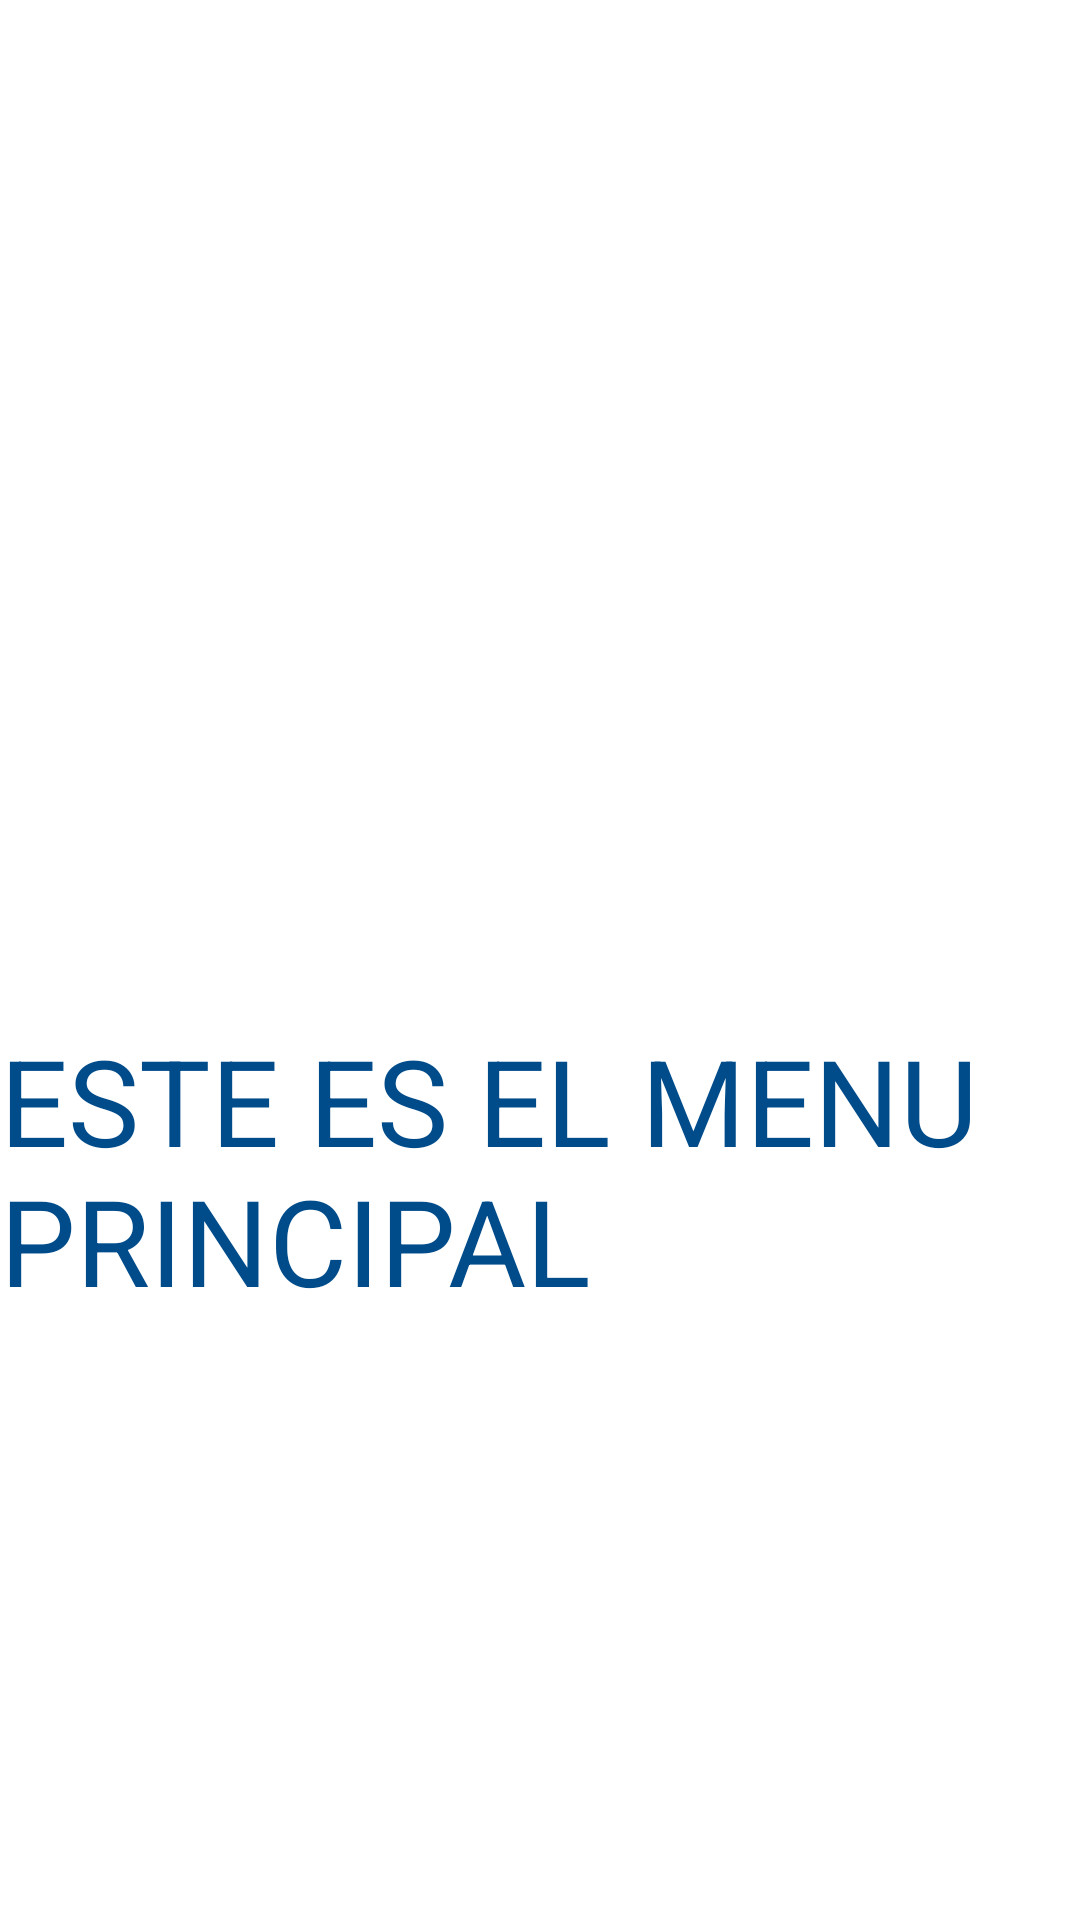

Android layout source for this screen:
<!-- AndroidManifest.xml: application theme Theme.FeiMusicApp -->
<!-- res/layout/activity_menu_principal.xml -->
<?xml version="1.0" encoding="utf-8"?>
<androidx.constraintlayout.widget.ConstraintLayout xmlns:android="http://schemas.android.com/apk/res/android"
    xmlns:app="http://schemas.android.com/apk/res-auto"
    xmlns:tools="http://schemas.android.com/tools"
    android:layout_width="match_parent"
    android:layout_height="match_parent"
    tools:context=".MenuPrincipal">

    <RelativeLayout
        android:layout_width="match_parent"
        android:layout_height="match_parent">

        <LinearLayout
            android:id="@+id/mainlayout"
            android:layout_width="wrap_content"
            android:layout_height="wrap_content"
            android:orientation="vertical">

            <ImageView
                android:layout_width="match_parent"
                android:layout_height="200dp"
                android:layout_marginTop="50dp"
                android:src="@drawable/logo" />

            <LinearLayout
                android:layout_width="match_parent"
                android:layout_height="match_parent"
                android:layout_marginTop="50dp"
                android:orientation="vertical">


            </LinearLayout>

            <LinearLayout
                android:layout_width="match_parent"
                android:layout_height="match_parent"
                android:layout_marginVertical="40dp"
                android:gravity="center">

                <TextView
                    android:id="@+id/textView"
                    android:layout_width="wrap_content"
                    android:layout_height="wrap_content"
                    android:text="ESTE ES EL MENU PRINCIPAL"
                    android:textSize="40dp"
                    android:textColor="@color/blueColor" />



            </LinearLayout>

        </LinearLayout>

        <RelativeLayout
            android:layout_width="wrap_content"
            android:layout_height="73dp"
            android:layout_below="@+id/mainlayout"
            android:layout_alignParentStart="true"
            android:layout_alignParentEnd="true"
            android:layout_alignParentBottom="true"
            android:layout_marginStart="0dp"
            android:layout_marginTop="200dp"
            android:layout_marginEnd="0dp"
            android:background="@drawable/ic_wave"
            android:layout_marginBottom="0dp"
            />

    </RelativeLayout>


</androidx.constraintlayout.widget.ConstraintLayout>
<!-- resources referenced by this layout -->
<resources>
  <color name="blueColor">#004C8B</color>
  <!-- drawable ic_wave (drawable-v24) -->
  <vector xmlns:android="http://schemas.android.com/apk/res/android"
      android:width="1440dp"
      android:height="320dp"
      android:viewportWidth="1440"
      android:viewportHeight="320">
    <path
        android:pathData="M0,96L120,112C240,128 480,160 720,160C960,160 1200,128 1320,112L1440,96L1440,320L1320,320C1200,320 960,320 720,320C480,320 240,320 120,320L0,320Z"
        android:fillColor="#004C8B"/>
  </vector>
  <style name="Theme.FeiMusicApp" parent="Theme.MaterialComponents.DayNight.NoActionBar">
          
          <item name="colorPrimary">@color/blueColor</item>
          <item name="colorPrimaryVariant">@color/black</item>
          <item name="colorOnPrimary">@color/white</item>
          
          <item name="colorSecondary">@color/teal_200</item>
          <item name="colorSecondaryVariant">@color/teal_700</item>
          <item name="colorOnSecondary">@color/black</item>
          
          <item name="android:statusBarColor" tools:targetApi="l">?attr/colorPrimaryVariant</item>
          
      </style>
  <color name="black">#FF000000</color>
  <color name="white">#FFFFFFFF</color>
  <color name="teal_200">#FF03DAC5</color>
  <color name="teal_700">#FF018786</color>
</resources>
